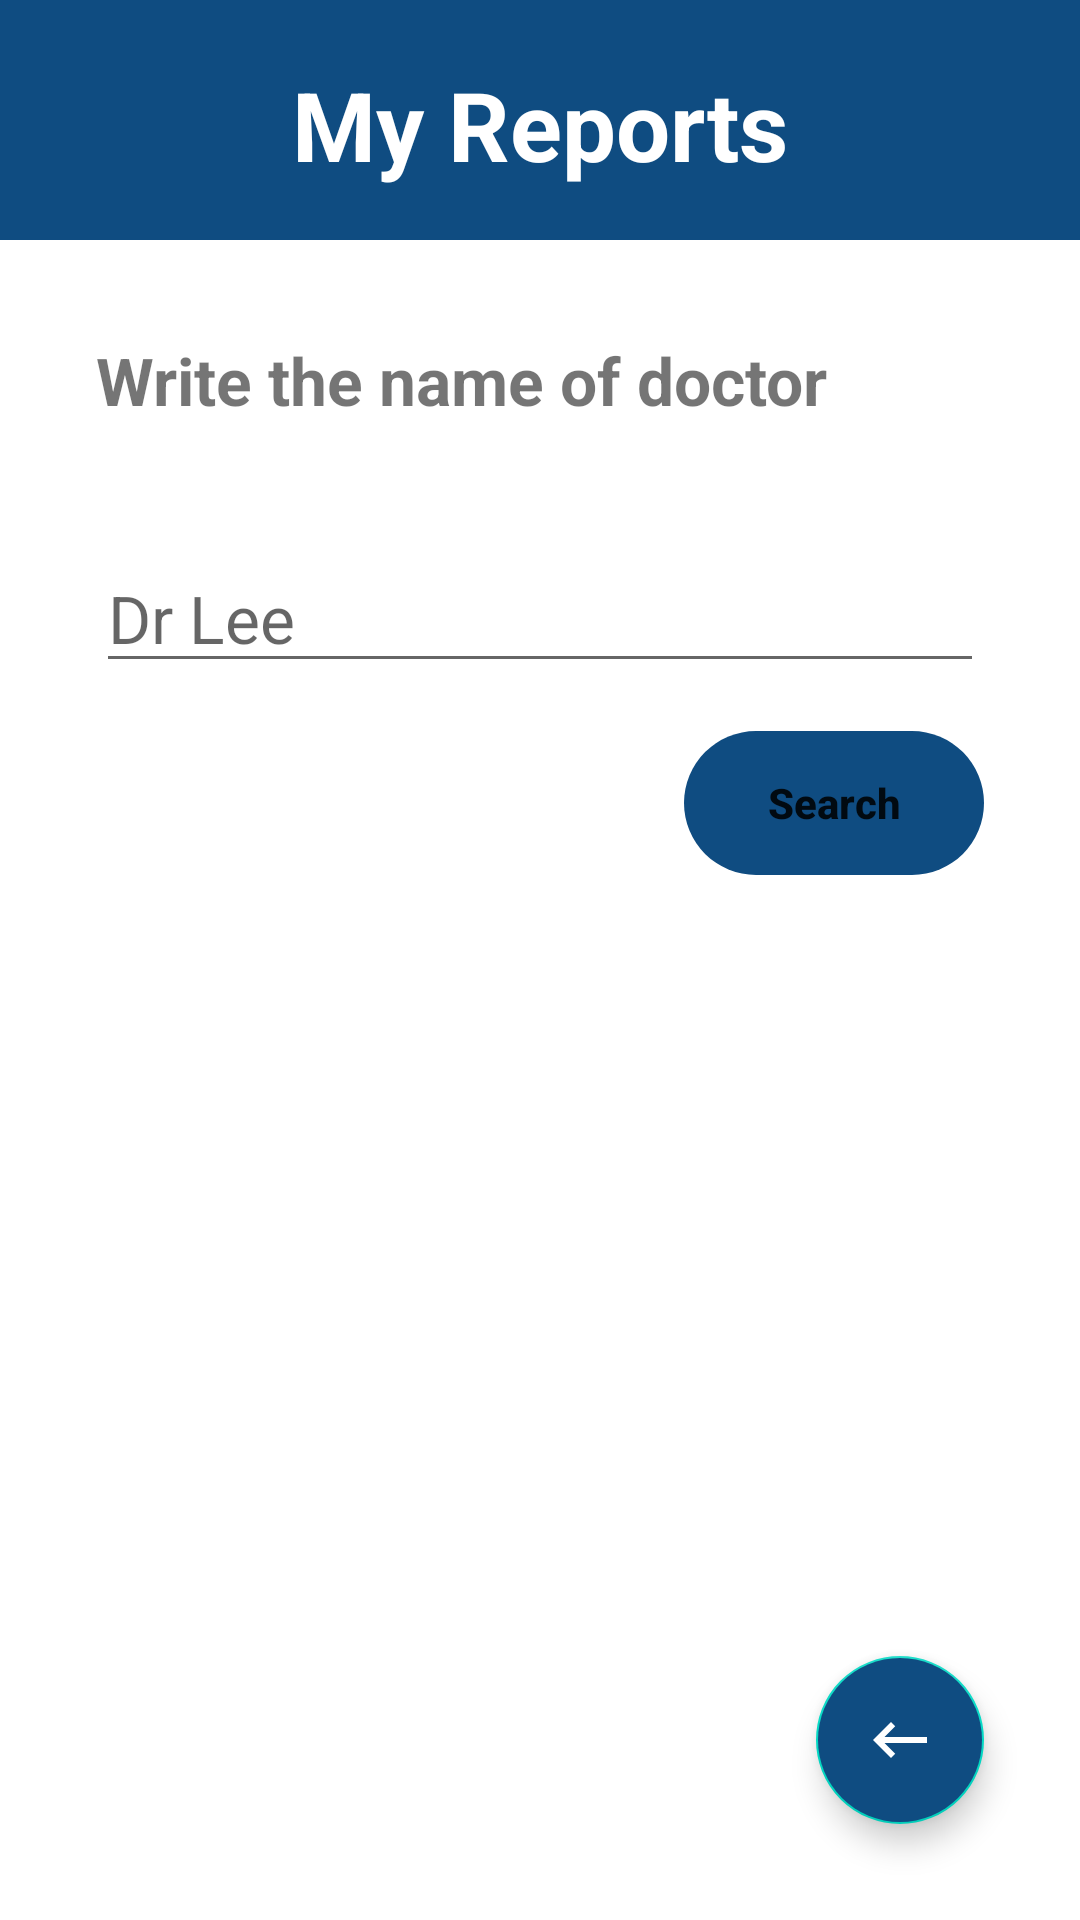

Write the Android layout XML for this screen, with the resource values it uses.
<!-- AndroidManifest.xml: application theme Theme.CCN_eHealthCare -->
<!-- res/layout/activity_patient_reports.xml -->
<?xml version="1.0" encoding="utf-8"?>
<androidx.constraintlayout.widget.ConstraintLayout xmlns:android="http://schemas.android.com/apk/res/android"
    xmlns:app="http://schemas.android.com/apk/res-auto"
    xmlns:tools="http://schemas.android.com/tools"
    android:layout_width="match_parent"
    android:layout_height="match_parent"
    tools:context=".UI.patient.PatientReports">

    <View
        android:id="@+id/view10"
        android:layout_width="match_parent"
        android:layout_height="80dp"
        android:background="@color/Pantoneblue"
        app:layout_constraintEnd_toEndOf="parent"
        app:layout_constraintStart_toStartOf="parent"
        app:layout_constraintTop_toTopOf="parent" />

    <TextView
        android:id="@+id/textView"
        android:layout_width="wrap_content"
        android:layout_height="wrap_content"
        android:layout_marginTop="20dp"
        android:gravity="center_horizontal"
        android:text="My Reports"
        android:textAlignment="center"
        android:textAllCaps="false"
        android:textColor="@color/white"
        android:textSize="32sp"
        android:textStyle="bold"
        app:layout_constraintEnd_toEndOf="@+id/view10"
        app:layout_constraintStart_toStartOf="@id/view10"
        app:layout_constraintTop_toTopOf="@+id/view10" />

    <LinearLayout
        android:id="@id/linearLayout1"
        android:layout_width="match_parent"
        android:layout_height="wrap_content"
        app:layout_constraintTop_toBottomOf="@+id/view10"
        app:layout_constraintLeft_toLeftOf="parent"
        app:layout_constraintRight_toRightOf="parent"
        android:orientation="vertical">

        <TextView
            android:layout_width="wrap_content"
            android:layout_height="wrap_content"
            android:layout_marginTop="32dp"
            android:layout_marginLeft="32dp"
            android:layout_marginRight="32dp"
            android:text="Write the name of doctor"
            android:textSize="22sp"
            android:textStyle="bold" />

        <EditText
            android:id="@+id/doctorName_eT"
            android:layout_width="match_parent"
            android:layout_height="wrap_content"
            android:layout_marginLeft="32dp"
            android:layout_marginRight="32dp"
            android:layout_marginTop="40dp"
            android:hint="Dr Lee"
            android:textSize="22sp"
            android:inputType="text"
            android:maxLength="99999999" />

        <Button
            android:id="@+id/reportSearch_btn"
            android:layout_width="100dp"
            android:layout_height="wrap_content"
            android:layout_gravity="right"
            android:layout_marginRight="32dp"
            android:layout_marginTop="16dp"
            android:text="Search"
            android:textAllCaps="false"
            android:textStyle="bold"
            app:backgroundTint="@color/Pantoneblue"
            android:background="@drawable/round_pantoneblue_btn" />

    </LinearLayout>

    <LinearLayout
        android:id="@+id/linearLayout2"
        android:layout_width="match_parent"
        android:layout_height="wrap_content"
        android:orientation="vertical"
        android:visibility="invisible"
        app:layout_constraintTop_toBottomOf="@+id/linearLayout1"
        app:layout_constraintLeft_toLeftOf="parent"
        app:layout_constraintRight_toRightOf="parent" >

        <TextView
            android:layout_width="wrap_content"
            android:layout_height="wrap_content"
            android:layout_marginLeft="32dp"
            android:layout_marginRight="32dp"
            android:layout_marginTop="50dp"
            android:text="Reports"
            android:textStyle="bold"
            android:textSize="22sp" />

        <TextView
            android:id="@+id/reports_tV"
            android:layout_width="wrap_content"
            android:layout_height="wrap_content"
            android:layout_marginLeft="32dp"
            android:layout_marginTop="32dp"
            android:layout_marginRight="32dp"
            android:text="Nothing.."
            android:textSize="18sp" />


    </LinearLayout>

    <com.google.android.material.floatingactionbutton.FloatingActionButton
        android:id="@+id/moveBack_btn"
        android:layout_width="wrap_content"
        android:layout_height="wrap_content"
        android:layout_marginEnd="32dp"
        android:layout_marginRight="32dp"
        android:layout_marginBottom="32dp"
        android:clickable="true"
        android:focusable="true"
        app:tint="@color/white"
        android:backgroundTint="@color/Pantoneblue"
        app:srcCompat="@drawable/ic_back"
        app:layout_constraintBottom_toBottomOf="parent"
        app:layout_constraintEnd_toEndOf="parent"
        tools:ignore="VectorDrawableCompat" />


</androidx.constraintlayout.widget.ConstraintLayout>
<!-- resources referenced by this layout -->
<resources>
  <color name="Pantoneblue">#0f4c81</color>
  <color name="white">#ffffff</color>
  <!-- drawable ic_back (drawable-v24) -->
  <vector android:height="24dp" android:tint="@color/white"
      android:viewportHeight="24" android:viewportWidth="24"
      android:width="24dp" xmlns:android="http://schemas.android.com/apk/res/android">
      <path android:fillColor="@android:color/white" android:pathData="M21,11H6.83l3.58,-3.59L9,6l-6,6 6,6 1.41,-1.41L6.83,13H21z"/>
  </vector>
  <!-- drawable round_pantoneblue_btn (drawable-v24) -->
  <?xml version="1.0" encoding="utf-8"?>
  <shape android:shape="rectangle" xmlns:android="http://schemas.android.com/apk/res/android">
      <solid android:color="@color/color2"/>
      <corners android:radius="100dp"/>
  
  </shape>
  <style name="Theme.CCN_eHealthCare" parent="Theme.MaterialComponents.DayNight.NoActionBar">
          
          <item name="colorPrimary">@color/purple_500</item>
          <item name="colorPrimaryVariant">@color/purple_700</item>
          <item name="colorOnPrimary">@color/white</item>
          
          <item name="colorSecondary">@color/teal_200</item>
          <item name="colorSecondaryVariant">@color/teal_700</item>
          <item name="colorOnSecondary">@color/black</item>
  
          
          <item name="android:statusBarColor" tools:targetApi="l">?attr/colorPrimaryVariant</item>
          
      </style>
  <color name="purple_500">#FF6200EE</color>
  <color name="purple_700">#FF3700B3</color>
  <color name="teal_200">#FF03DAC5</color>
  <color name="teal_700">#FF018786</color>
  <color name="black">#FF000000</color>
</resources>
